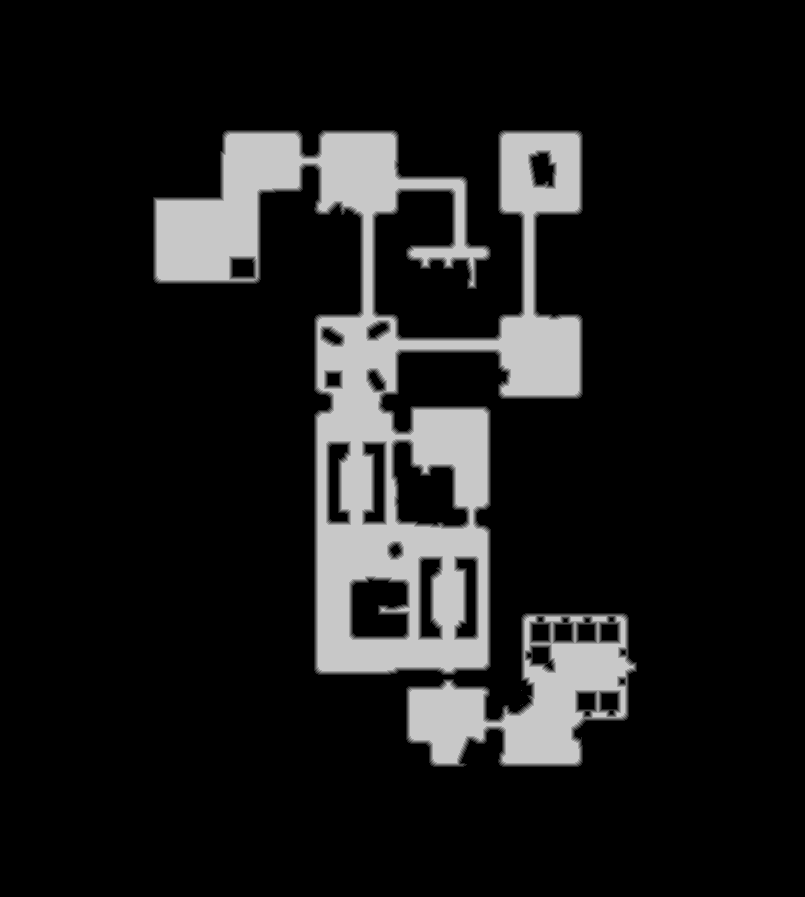

Values plotted in this chart, from the file beside it:
base	0x5c0ae930000
origin	0x730010
stride	403
width	805
height	897
nibble	0	614181
nibble	1	7473
nibble	2	7618
nibble	3	7673
nibble	4	7660
nibble	5	77480
